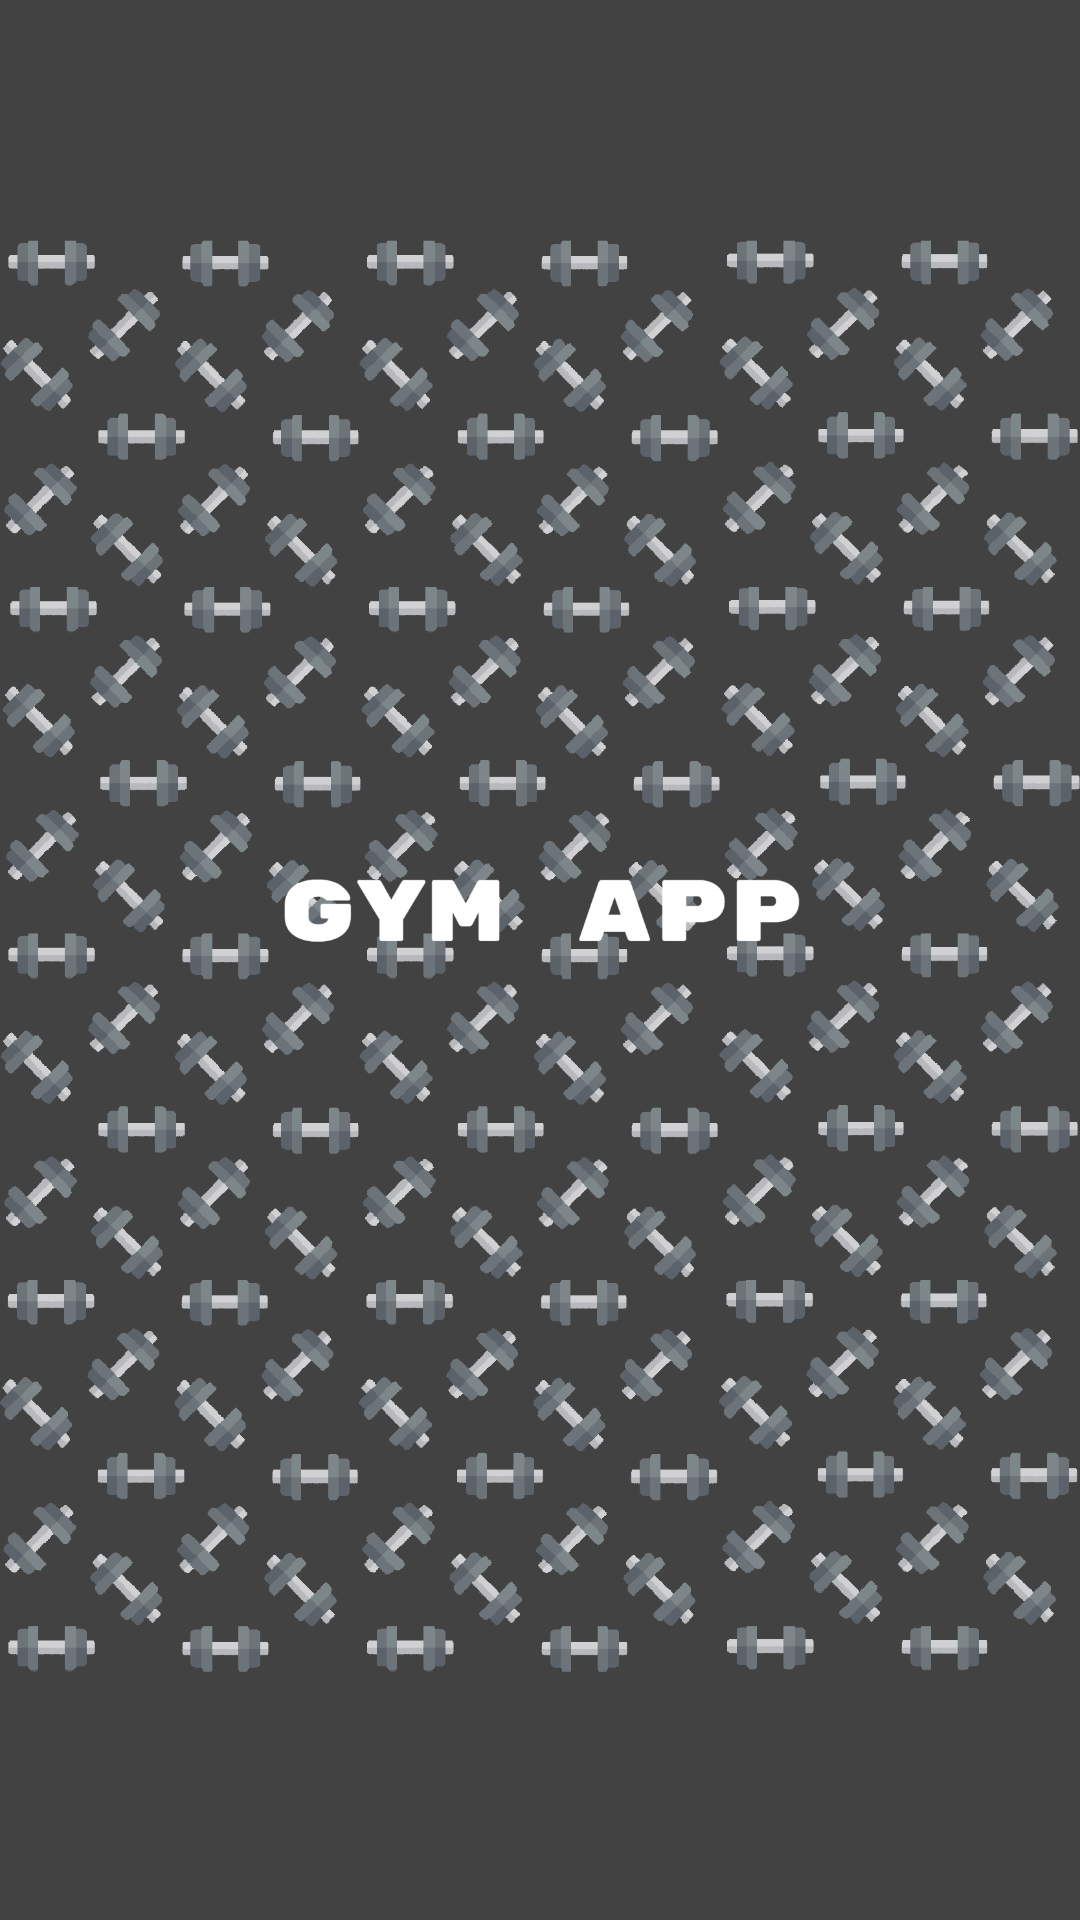

Android layout source for this screen:
<!-- AndroidManifest.xml: application theme Theme.GymApp23 -->
<!-- res/layout/activity_main.xml -->
<?xml version="1.0" encoding="utf-8"?>
<RelativeLayout xmlns:android="http://schemas.android.com/apk/res/android"
    xmlns:app="http://schemas.android.com/apk/res-auto"
    xmlns:tools="http://schemas.android.com/tools"
    android:layout_width="match_parent"
    android:layout_height="match_parent"
    android:background="@color/cardview_dark_background"
    tools:context=".MainActivity">










    <ImageView
        android:id="@+id/loadingImg"
        android:layout_width="match_parent"
        android:layout_height="match_parent"
        android:src="@drawable/lodinggray"
        tools:layout_editor_absoluteX="0dp"
        tools:layout_editor_absoluteY="16dp"></ImageView>

</RelativeLayout>
<!-- resources referenced by this layout -->
<resources>
  <!-- drawable lodinggray: png bitmap (drawable, 317514 bytes) -->
  <style name="Theme.GymApp23" parent="Base.Theme.GymApp23" />
  <style name="Base.Theme.GymApp23" parent="Theme.Material3.DayNight.NoActionBar">
          
          
      </style>
</resources>
